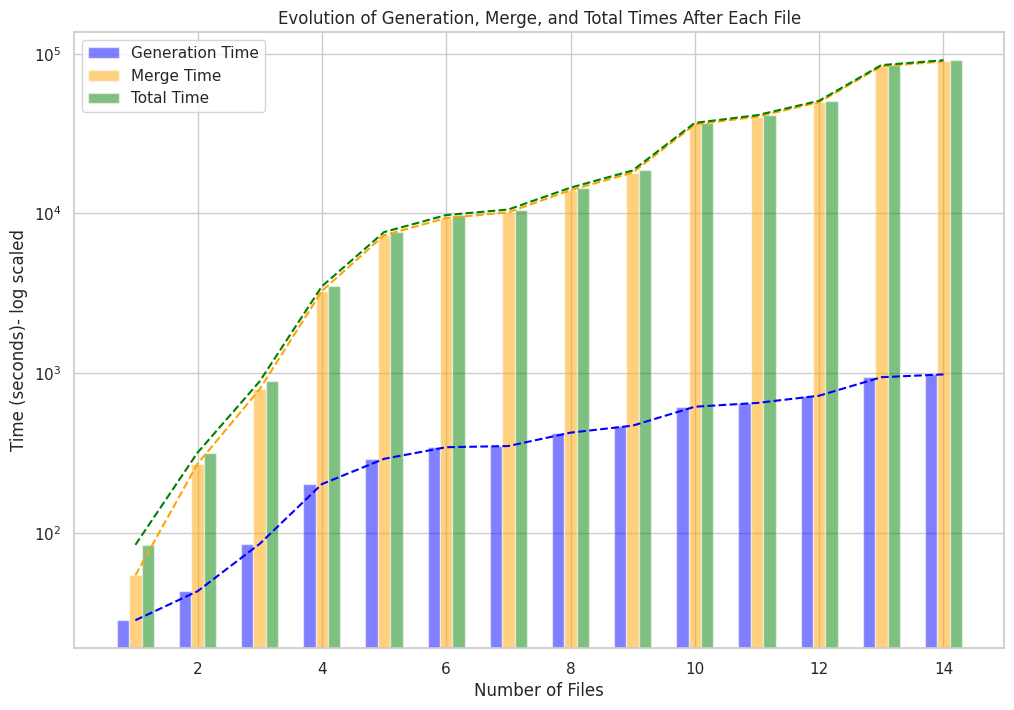

This figure's Python source:
import seaborn as sns
import matplotlib.pyplot as plt

# Given data
generation_times = [28.5911, 43.3895, 85.8666, 203.0134, 292.0702, 345.3897, 351.2555, 425.9430, 471.1977, 618.8104, 653.2501, 725.4100, 946.5122, 985.4487]
merge_times = [54.5645, 271.9981, 796.4312, 3271.1274, 7305.9255, 9364.7933, 10168.6133, 13985.4473, 17998.7573, 36033.2221, 40280.3219, 49672.9035, 83279.5927, 89345.9882]
total_times = [84.6282, 319.2490, 891.2487, 3499.9316, 7647.3605, 9774.1838, 10588.3748, 14501.9894, 18582.8343, 36865.2208, 41170.7769, 50685.0497, 84705.7145, 90844.2980]

# Create a DataFrame for Seaborn
import pandas as pd
df = pd.DataFrame({'File Number': range(1, len(total_times) + 1),
                   'Generation Time': generation_times,
                   'Merge Time': merge_times,
                   'Total Time': total_times})

# Plotting
sns.set(style="whitegrid")
plt.figure(figsize=(12, 8))

# Plot bars for each time category
bar_width = 0.2
bar_positions_gen = df['File Number'] - bar_width
bar_positions_merge = df['File Number']
bar_positions_total = df['File Number'] + bar_width

plt.bar(bar_positions_gen, df['Generation Time'], width=bar_width, color='blue', label='Generation Time', alpha=0.5)
plt.bar(bar_positions_merge, df['Merge Time'], width=bar_width, color='orange', label='Merge Time', alpha=0.5)
plt.bar(bar_positions_total, df['Total Time'], width=bar_width, color='green', label='Total Time', alpha=0.5)

sns.lineplot(data=df, x='File Number', y='Generation Time', color="blue", linestyle='--')
sns.lineplot(data=df, x='File Number', y='Merge Time', color="orange", linestyle='--')
sns.lineplot(data=df, x='File Number', y='Total Time', color="green"    , linestyle='--')

plt.title('Evolution of Generation, Merge, and Total Times After Each File')
plt.xlabel('Number of Files')
plt.yscale('log')
plt.ylabel('Time (seconds)- log scaled')
plt.legend()
plt.savefig("plot_times.png")
